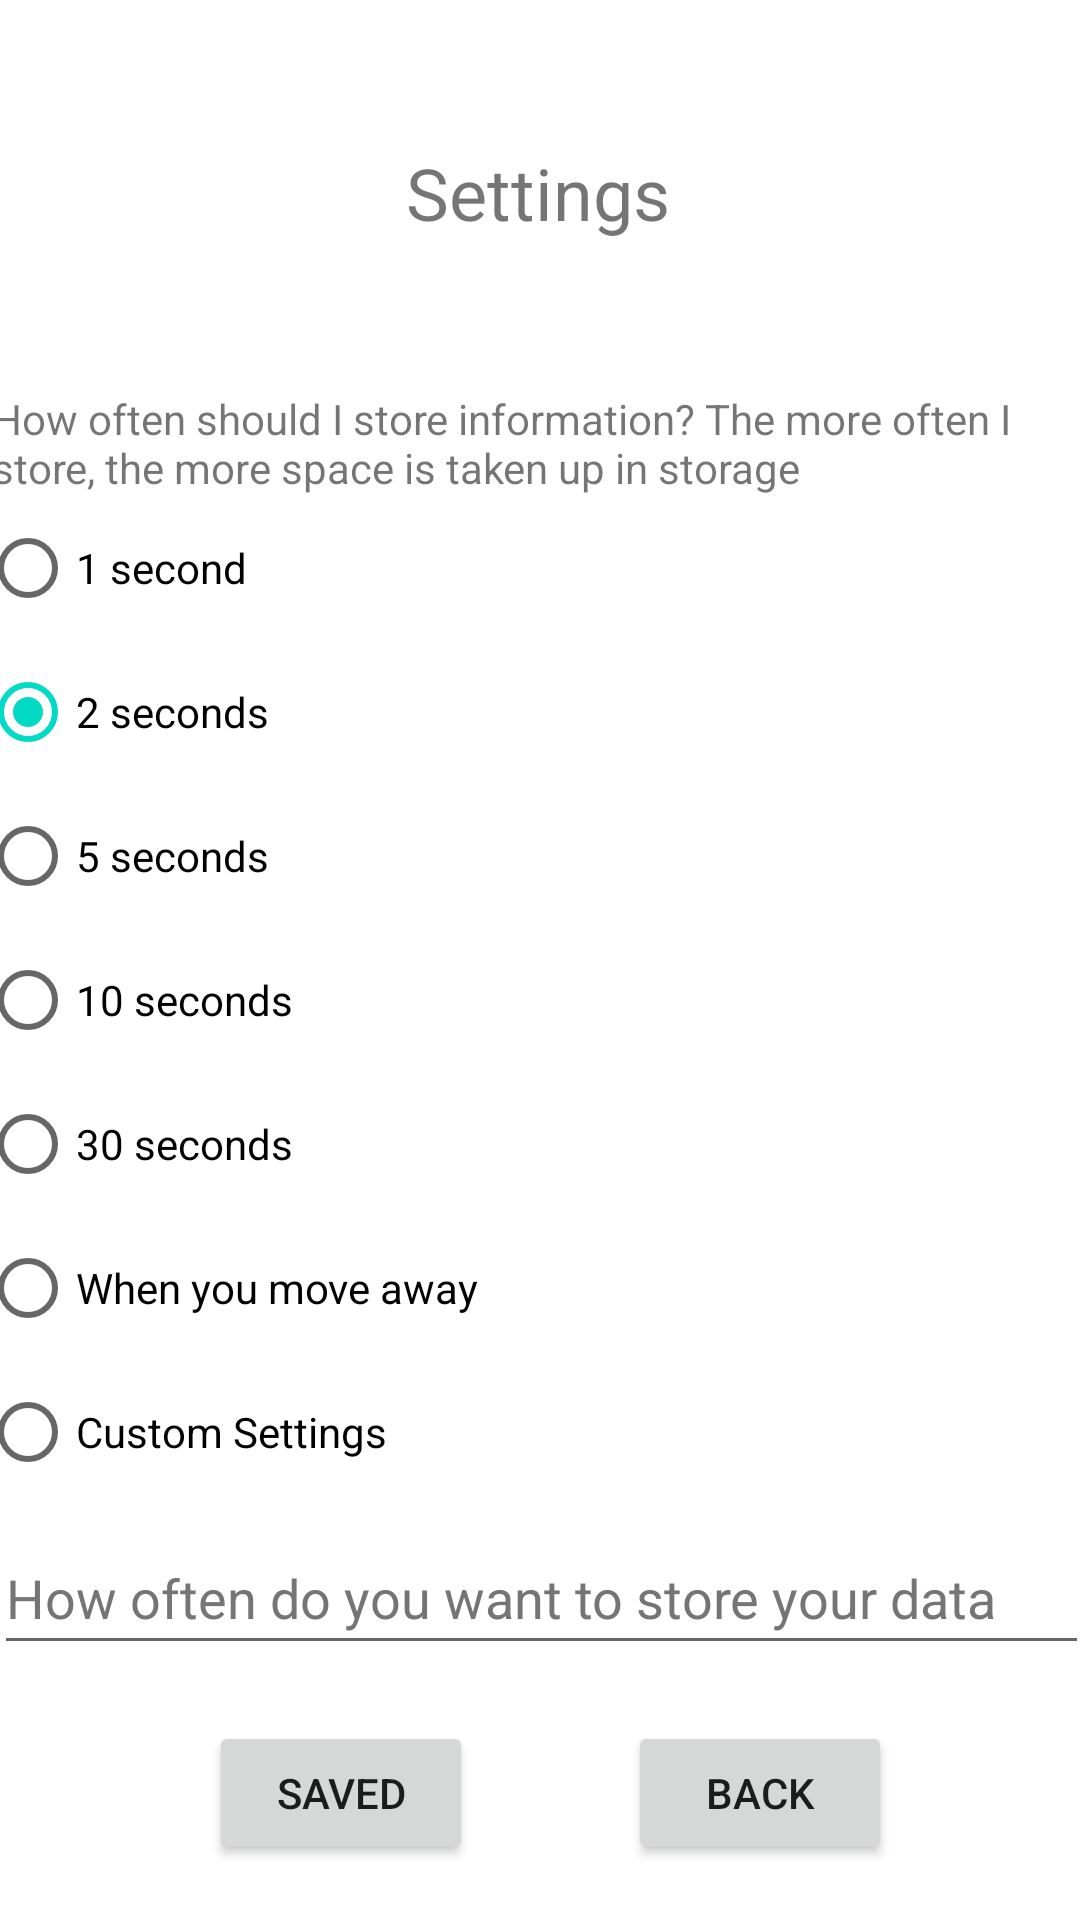

This screen was rendered from an Android layout file. Write that file and the resources it references.
<!-- AndroidManifest.xml: application theme Theme.WIW_Google_Earth -->
<!-- res/layout/activity_settings.xml -->
<?xml version="1.0" encoding="utf-8"?>
<androidx.constraintlayout.widget.ConstraintLayout xmlns:android="http://schemas.android.com/apk/res/android"
    xmlns:app="http://schemas.android.com/apk/res-auto"
    xmlns:tools="http://schemas.android.com/tools"
    android:layout_width="match_parent"
    android:layout_height="match_parent"
    tools:context=".Settings">

    <RadioGroup
        android:id="@+id/radioGroupSettings"
        android:layout_width="374dp"
        android:layout_height="373dp"
        android:layout_marginTop="36dp"
        app:layout_constraintEnd_toEndOf="parent"
        app:layout_constraintStart_toStartOf="parent"
        app:layout_constraintTop_toBottomOf="@+id/textView4">

        <TextView
            android:id="@+id/textView5"
            android:layout_width="match_parent"
            android:layout_height="wrap_content"
            android:paddingLeft="?android:attr/scrollbarSize"
            android:paddingRight="?android:attr/scrollbarSize"
            android:text="@string/how_often_should_i_store_information_the_more_often_i_store_the_more_data_to_take_up" />

        <RadioButton
            android:id="@+id/radioButton4"
            android:layout_width="match_parent"
            android:layout_height="wrap_content"
            android:text="@string/_1_minute" />

        <RadioButton
            android:id="@+id/radioButton5"
            android:layout_width="match_parent"
            android:layout_height="wrap_content"
            android:checked="true"
            android:text="@string/_2_minutes" />

        <RadioButton
            android:id="@+id/radioButton6"
            android:layout_width="match_parent"
            android:layout_height="wrap_content"
            android:text="@string/_5_minutes" />

        <RadioButton
            android:id="@+id/radioButton7"
            android:layout_width="match_parent"
            android:layout_height="wrap_content"
            android:text="@string/_10_minutes" />

        <RadioButton
            android:id="@+id/radioButton8"
            android:layout_width="match_parent"
            android:layout_height="wrap_content"
            android:text="@string/_30_minutes" />

        <RadioButton
            android:id="@+id/radioButton10"
            android:layout_width="match_parent"
            android:layout_height="wrap_content"
            android:text="@string/when_you_move_away" />

        <RadioButton
            android:id="@+id/radioButton9"
            android:layout_width="match_parent"
            android:layout_height="wrap_content"
            android:minHeight="48dp"
            android:text="@string/actually_settings" />
    </RadioGroup>

    <TextView
        android:id="@+id/textView4"
        android:layout_width="wrap_content"
        android:layout_height="46dp"
        android:layout_marginTop="48dp"
        android:text="@string/settings"
        android:textSize="24sp"
        app:layout_constraintEnd_toEndOf="parent"
        app:layout_constraintHorizontal_bias="0.498"
        app:layout_constraintStart_toStartOf="parent"
        app:layout_constraintTop_toTopOf="parent" />

    <Button
        android:id="@+id/SaveSettings"
        android:layout_width="wrap_content"
        android:layout_height="wrap_content"
        android:text="@string/save"
        app:layout_constraintBottom_toBottomOf="parent"
        app:layout_constraintEnd_toEndOf="parent"
        app:layout_constraintHorizontal_bias="0.256"
        app:layout_constraintStart_toStartOf="parent"
        app:layout_constraintTop_toBottomOf="@+id/LwRefreshTime" />

    <EditText
        android:id="@+id/LwRefreshTime"
        android:layout_width="365dp"
        android:layout_height="48dp"
        android:layout_marginTop="4dp"
        android:autofillHints=""
        android:digits="1234567890"
        android:ems="10"
        android:hint="@string/write_how_much_refresh_time"
        android:inputType="number"
        android:maxLength="3"
        android:textColorHint="#757575"
        app:layout_constraintEnd_toEndOf="parent"
        app:layout_constraintHorizontal_bias="0.492"
        app:layout_constraintStart_toStartOf="parent"
        app:layout_constraintTop_toBottomOf="@+id/radioGroupSettings" />

    <Button
        android:id="@+id/BackSettings"
        android:layout_width="wrap_content"
        android:layout_height="wrap_content"
        android:text="@string/back"
        app:layout_constraintBottom_toBottomOf="parent"
        app:layout_constraintEnd_toEndOf="parent"
        app:layout_constraintHorizontal_bias="0.77"
        app:layout_constraintStart_toStartOf="parent"
        app:layout_constraintTop_toBottomOf="@+id/LwRefreshTime" />
</androidx.constraintlayout.widget.ConstraintLayout>
<!-- resources referenced by this layout -->
<resources>
  <string name="_10_minutes">10 seconds</string>
  <string name="_1_minute">1 second</string>
  <string name="_2_minutes">2 seconds</string>
  <string name="_30_minutes">30 seconds</string>
  <string name="_5_minutes">5 seconds</string>
  <string name="actually_settings">Custom Settings</string>
  <string name="back">Back</string>
  <string name="how_often_should_i_store_information_the_more_often_i_store_the_more_data_to_take_up">How often should I store information? The more often I store, the more space is taken up in storage</string>
  <string name="save">Saved</string>
  <string name="settings">Settings</string>
  <string name="when_you_move_away">When you move away</string>
  <string name="write_how_much_refresh_time">How often do you want to store your data</string>
  <style name="Theme.WIW_Google_Earth" parent="Theme.MaterialComponents.DayNight.DarkActionBar">
          
          <item name="colorPrimary">@color/purple_500</item>
          <item name="colorPrimaryVariant">@color/purple_700</item>
          <item name="colorOnPrimary">@color/white</item>
          
          <item name="colorSecondary">@color/teal_200</item>
          <item name="colorSecondaryVariant">@color/teal_700</item>
          <item name="colorOnSecondary">@color/black</item>
          
          <item name="android:statusBarColor" tools:targetApi="l">?attr/colorPrimaryVariant</item>
          
      </style>
  <color name="purple_500">#FF6200EE</color>
  <color name="purple_700">#FF3700B3</color>
  <color name="white">#FFFFFFFF</color>
  <color name="teal_200">#FF03DAC5</color>
  <color name="teal_700">#FF018786</color>
  <color name="black">#FF000000</color>
</resources>
